The GitHub repository JuuuuuJu/EECampEdu contains a labelled image folder "dataset" with 8 categories: down gesture, left gesture, null no gesture, palm gesture, right gesture, rock gesture, stone gesture, thumb gesture. Examples follow, each with its label.

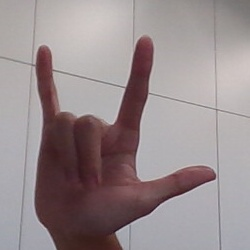
Label: rock gesture

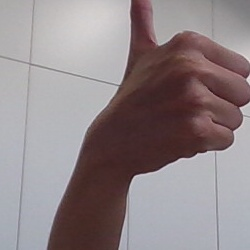
Label: thumb gesture

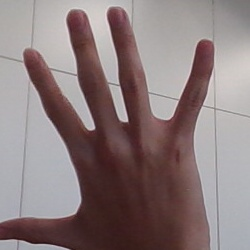
Label: palm gesture

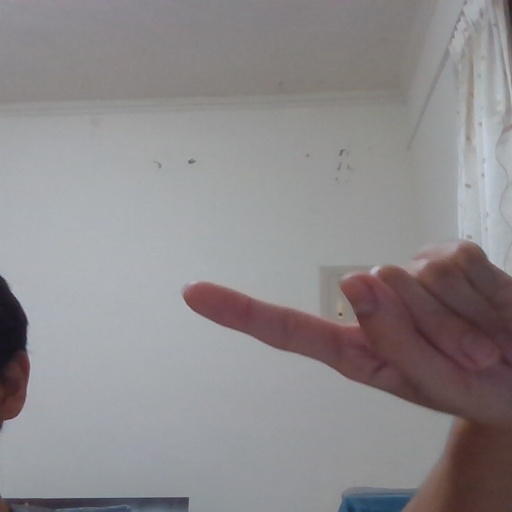
Label: left gesture

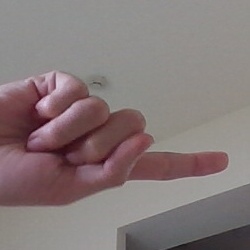
Label: right gesture

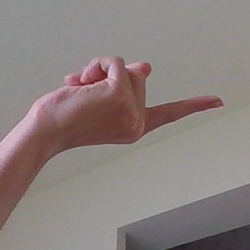
Label: right gesture
